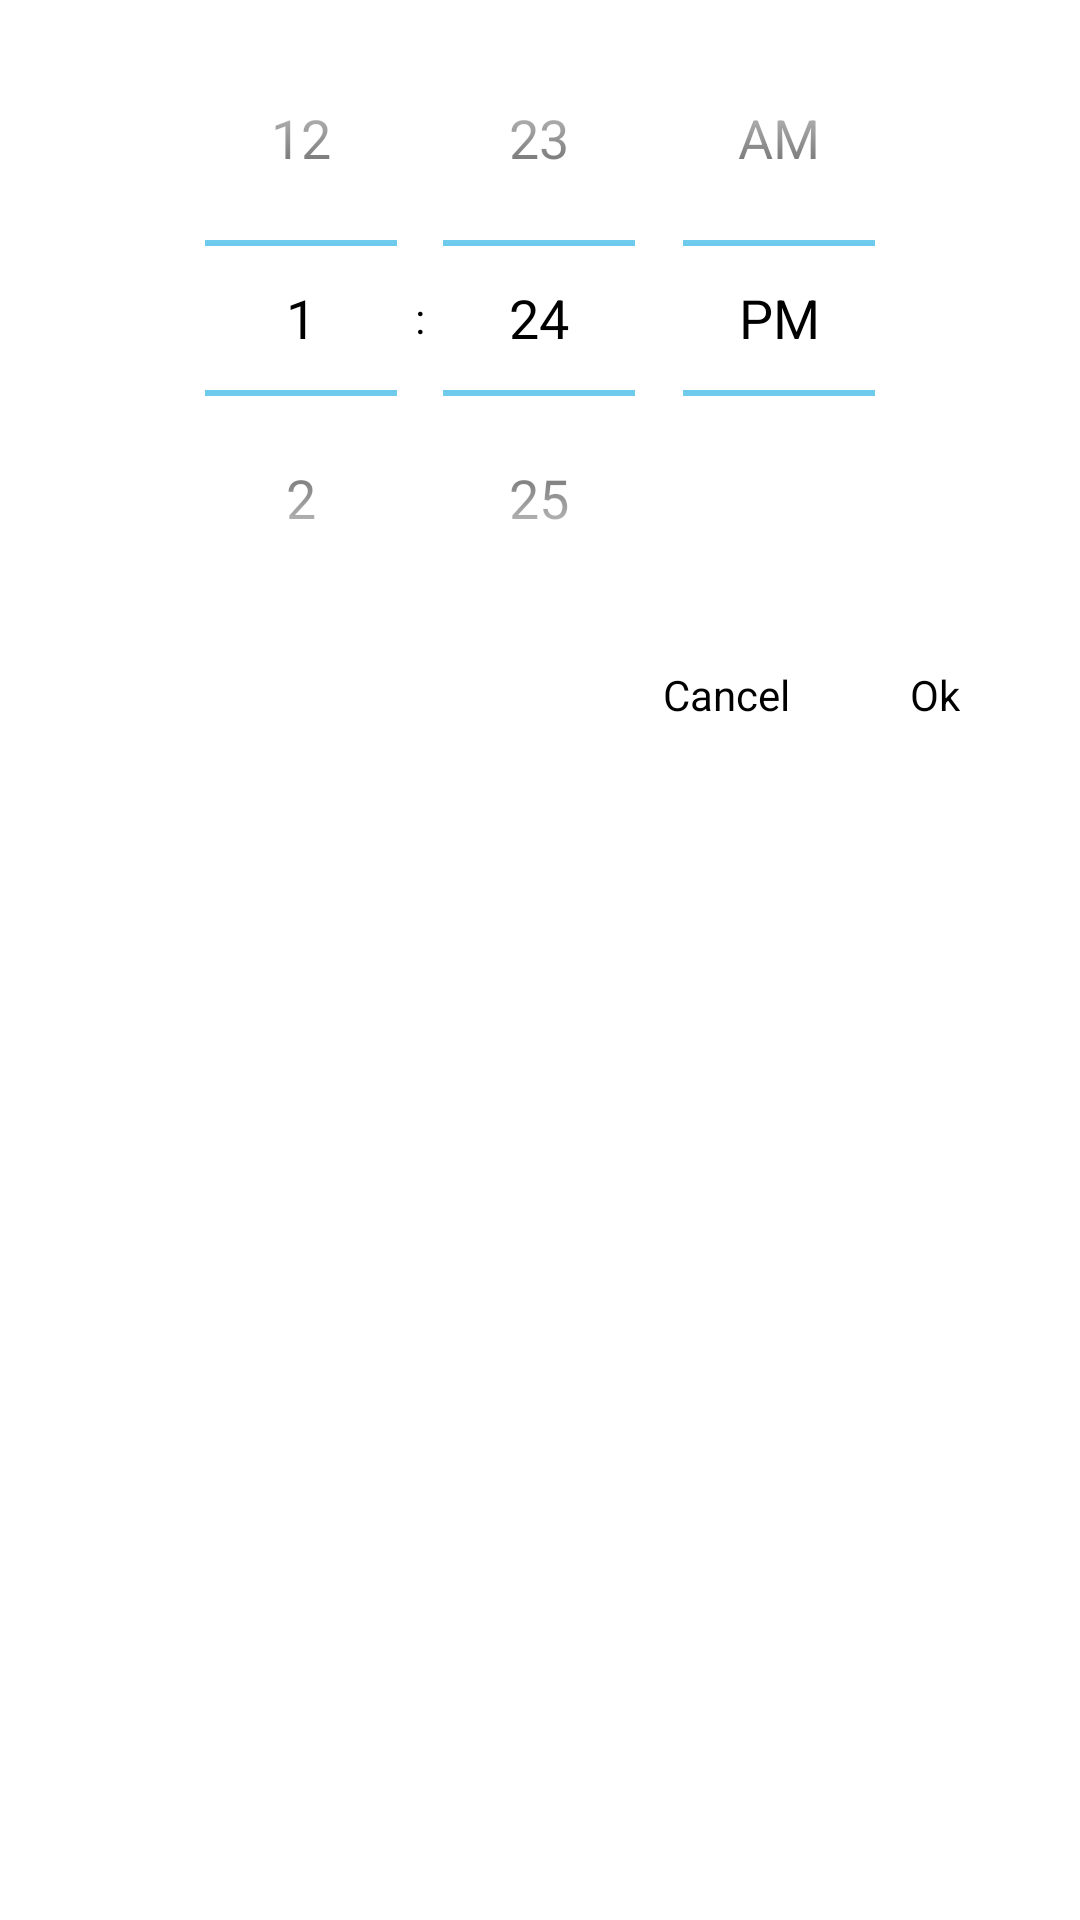

Reconstruct the res/layout file that produces this screen, plus the resources it refers to.
<!-- AndroidManifest.xml: application theme AppTheme -->
<!-- res/layout/layout_time_picker.xml -->
<?xml version="1.0" encoding="utf-8"?>
<android.support.constraint.ConstraintLayout xmlns:android="http://schemas.android.com/apk/res/android"
    xmlns:app="http://schemas.android.com/apk/res-auto"
    android:layout_width="wrap_content"
    android:layout_height="wrap_content"
    android:layout_marginLeft="20dp"
    android:layout_marginRight="20dp"
    android:background="@android:color/white">

    <TimePicker
        android:id="@+id/timepicker"
        android:layout_width="wrap_content"
        android:layout_height="wrap_content"
        android:headerBackground="@android:color/transparent"
        android:numbersBackgroundColor="@color/colorPrimary"
        android:numbersSelectorColor="@android:color/white"
        android:numbersTextColor="@android:color/black"
        android:theme="@style/MyHoloTimePicker"
        android:timePickerMode="spinner"
        app:layout_constraintLeft_toLeftOf="parent"
        app:layout_constraintRight_toRightOf="parent"
        app:layout_constraintTop_toTopOf="parent" />

    <TextView
        android:id="@+id/tv_ok"
        android:layout_width="wrap_content"
        android:layout_height="wrap_content"
        android:layout_marginRight="20dp"
        android:paddingBottom="20dp"
        android:paddingLeft="20dp"
        android:paddingRight="20dp"
        android:paddingTop="10dp"
        android:text="@string/ok"
        android:textColor="@android:color/black"
        app:layout_constraintRight_toRightOf="parent"
        app:layout_constraintTop_toBottomOf="@+id/timepicker" />

    <TextView
        android:id="@+id/tv_cancel"
        android:layout_width="wrap_content"
        android:layout_height="wrap_content"
        android:paddingBottom="20dp"
        android:paddingLeft="20dp"
        android:paddingRight="20dp"
        android:paddingTop="10dp"
        android:text="@string/cancel"
        android:textColor="@android:color/black"
        app:layout_constraintRight_toLeftOf="@+id/tv_ok"
        app:layout_constraintTop_toBottomOf="@+id/timepicker" />

</android.support.constraint.ConstraintLayout>
<!-- resources referenced by this layout -->
<resources>
  <color name="colorPrimary">#1A4DFC</color>
  <string name="cancel">Cancel</string>
  <string name="ok">Ok</string>
  <style name="MyHoloTimePicker" parent="@android:style/Theme.Holo.Light.DarkActionBar">
          <item name="android:textColor">@android:color/black</item>
      </style>
  
  &gt;&gt;&gt;&gt;&gt;&gt;&gt; f1ecdfa4a8b21f5f28c4e2f43d1ead2810ef3cec
  <style name="AppTheme" parent="Theme.AppCompat.Light.NoActionBar">
          
          <item name="colorPrimary">@color/colorPrimary</item>
          <item name="colorPrimaryDark">@color/colorPrimaryDark</item>
          <item name="colorAccent">@color/colorAccent</item>
      </style>
  <color name="colorPrimaryDark">#1A4DFC</color>
  <color name="colorAccent">#FF4081</color>
</resources>
